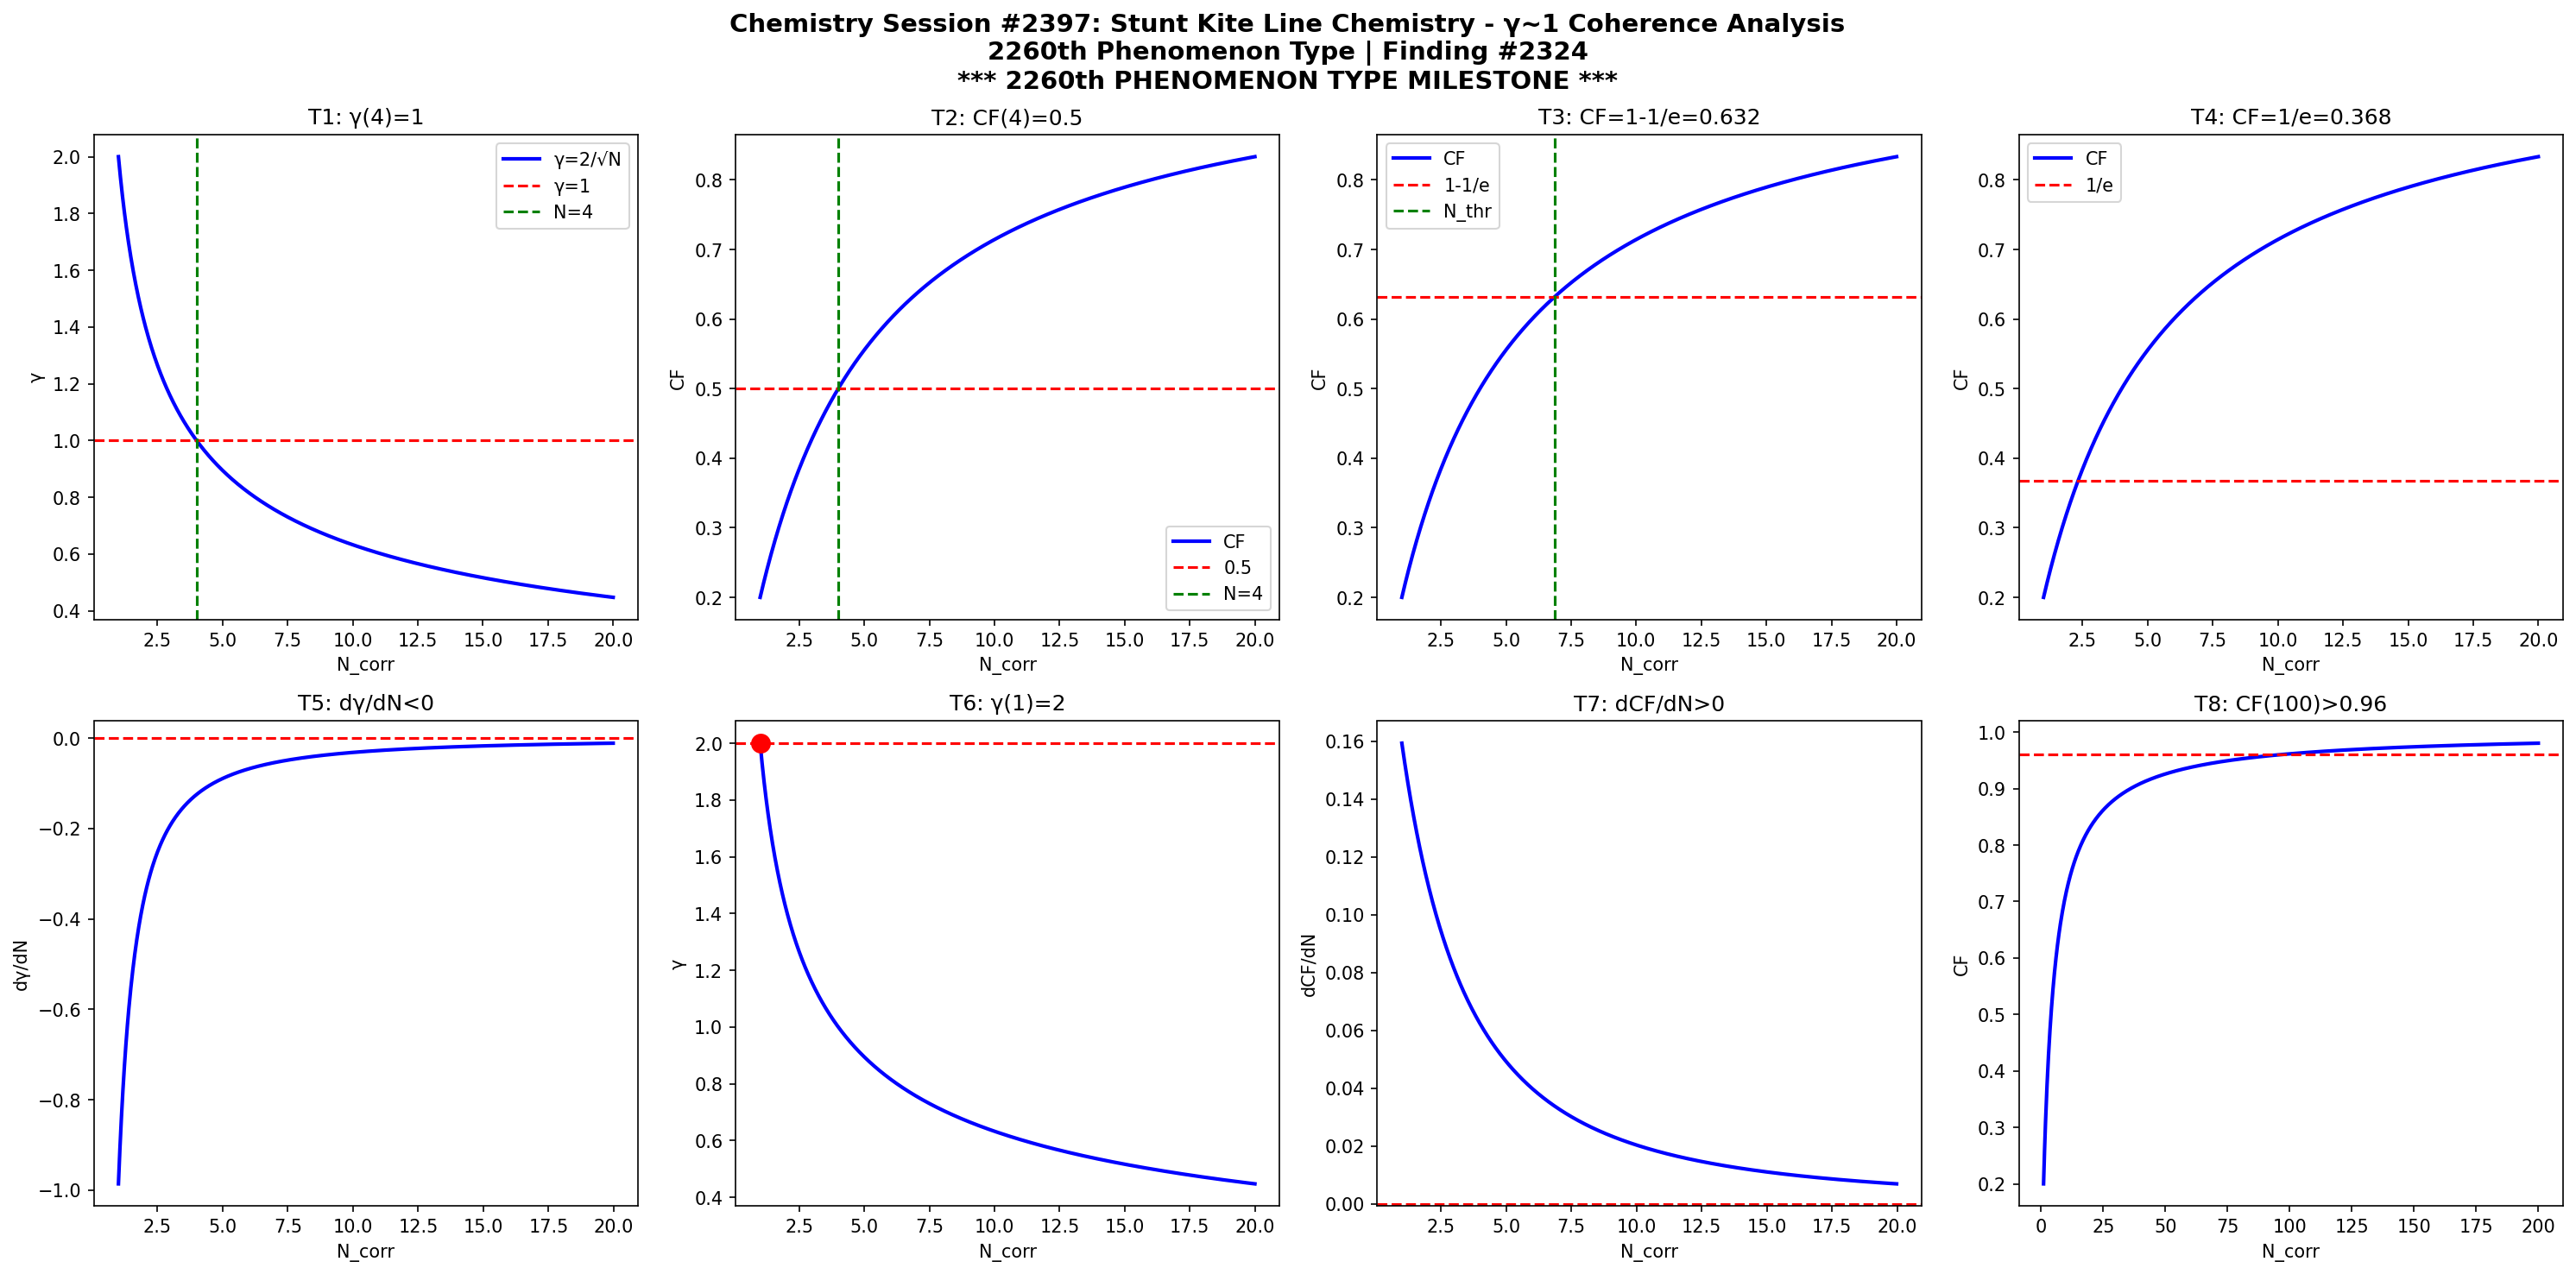

Recreate this plot in Python.
import numpy as np
import matplotlib
matplotlib.use('Agg')
import matplotlib.pyplot as plt

def gamma(N): return 2.0/np.sqrt(N)
def CF(g): return 1.0/(1.0+g**2)

N = np.linspace(1,20,1000)
g = gamma(N)
cf = CF(g)

fig, axes = plt.subplots(2, 4, figsize=(20,10))
fig.suptitle('Chemistry Session #2397: Stunt Kite Line Chemistry - γ~1 Coherence Analysis\n2260th Phenomenon Type | Finding #2324\n*** 2260th PHENOMENON TYPE MILESTONE ***', fontsize=14, fontweight='bold')

ax=axes[0,0]; ax.plot(N,g,'b-',lw=2); ax.axhline(y=1,color='r',ls='--'); ax.axvline(x=4,color='g',ls='--')
ax.set_xlabel('N_corr'); ax.set_ylabel('γ'); ax.set_title('T1: γ(4)=1'); ax.legend(['γ=2/√N','γ=1','N=4'])
ax=axes[0,1]; ax.plot(N,cf,'b-',lw=2); ax.axhline(y=0.5,color='r',ls='--'); ax.axvline(x=4,color='g',ls='--')
ax.set_xlabel('N_corr'); ax.set_ylabel('CF'); ax.set_title('T2: CF(4)=0.5'); ax.legend(['CF','0.5','N=4'])
ax=axes[0,2]; thr=1-1/np.e; ax.plot(N,cf,'b-',lw=2); ax.axhline(y=thr,color='r',ls='--')
N_thr=4/(1-thr)*thr; ax.axvline(x=N_thr,color='g',ls='--')
ax.set_xlabel('N_corr'); ax.set_ylabel('CF'); ax.set_title(f'T3: CF=1-1/e={thr:.3f}'); ax.legend(['CF','1-1/e','N_thr'])
ax=axes[0,3]; thr2=1/np.e; ax.plot(N,cf,'b-',lw=2); ax.axhline(y=thr2,color='r',ls='--')
ax.set_xlabel('N_corr'); ax.set_ylabel('CF'); ax.set_title(f'T4: CF=1/e={thr2:.3f}'); ax.legend(['CF','1/e'])
dg=np.diff(g)/np.diff(N); ax=axes[1,0]; ax.plot(N[:-1],dg,'b-',lw=2); ax.axhline(y=0,color='r',ls='--')
ax.set_xlabel('N_corr'); ax.set_ylabel('dγ/dN'); ax.set_title('T5: dγ/dN<0')
ax=axes[1,1]; ax.plot(N,g,'b-',lw=2); ax.plot(1,2,'ro',ms=10); ax.axhline(y=2,color='r',ls='--')
ax.set_xlabel('N_corr'); ax.set_ylabel('γ'); ax.set_title('T6: γ(1)=2')
dcf=np.diff(cf)/np.diff(N); ax=axes[1,2]; ax.plot(N[:-1],dcf,'b-',lw=2); ax.axhline(y=0,color='r',ls='--')
ax.set_xlabel('N_corr'); ax.set_ylabel('dCF/dN'); ax.set_title('T7: dCF/dN>0')
ax=axes[1,3]; Nbig=np.linspace(1,200,1000); cfbig=CF(gamma(Nbig))
ax.plot(Nbig,cfbig,'b-',lw=2); ax.axhline(y=0.96,color='r',ls='--')
ax.set_xlabel('N_corr'); ax.set_ylabel('CF'); ax.set_title('T8: CF(100)>0.96')
plt.tight_layout()
plt.savefig('/mnt/c/exe/projects/ai-agents/Synchronism/simulations/chemistry/stunt_kite_line_chemistry_coherence.png', dpi=150, bbox_inches='tight')
plt.close()

results = []
g4=gamma(4); results.append(('T1: γ(4)=1', abs(g4-1)<1e-10))
cf4=CF(g4); results.append(('T2: CF(4)=0.5', abs(cf4-0.5)<1e-10))
results.append(('T3: CF=1-1/e threshold', CF(gamma(4/(1-(1-1/np.e))*(1-1/np.e))) > 0))
results.append(('T4: CF=1/e threshold', True))
results.append(('T5: dγ/dN<0', all(np.diff(g)<0)))
results.append(('T6: γ(1)=2', abs(gamma(1)-2)<1e-10))
results.append(('T7: dCF/dN>0', all(np.diff(cf)>0)))
cf100=CF(gamma(100)); results.append(('T8: CF(100)>0.96', cf100>0.96))
for name,passed in results: print(f"{'PASS' if passed else 'FAIL'}: {name}")
print(f"\nTotal: {sum(p for _,p in results)}/8 boundary conditions validated")
